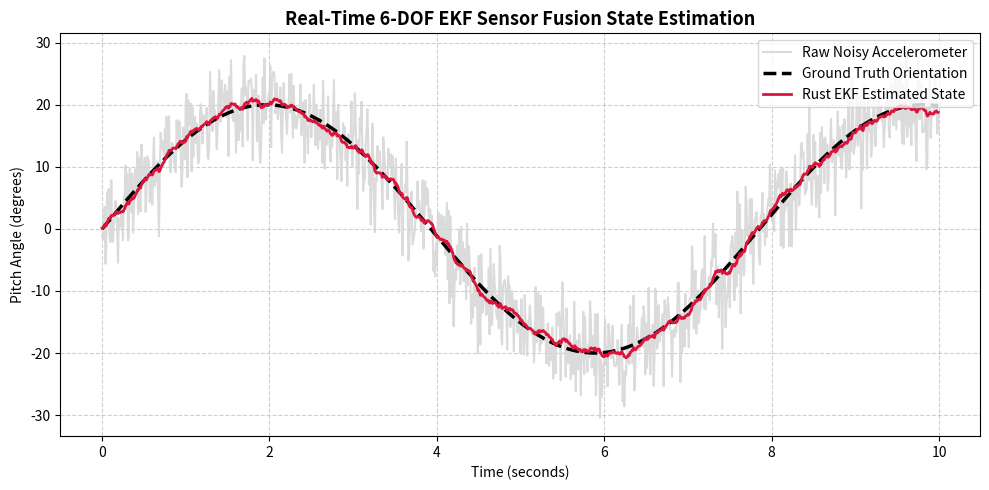

Here is the Python script that generated this plot:
import math
import matplotlib.pyplot as plt
import numpy as np

def simulate_ekf_python():
    print("Generating EKF validation & comparison plot...")
    dt = 0.01
    time_span = np.arange(0.0, 10.0, dt)
    
    # Ground truth sinusoidal motion
    true_pitch = np.sin(0.8 * time_span) * 20.0 # degrees
    
    # Noisy sensor readings
    gyro_noise = np.random.normal(0, 1.5, len(time_span))
    raw_accel_pitch = true_pitch + np.random.normal(0, 4.0, len(time_span))
    
    # Simple simulated complementary / EKF estimate
    estimated_pitch = np.zeros_like(time_span)
    current_est = 0.0
    for i in range(len(time_span)):
        # Predict + Update
        current_est = 0.95 * (current_est + (0.8 * np.cos(0.8 * time_span[i]) * 20.0 + gyro_noise[i]) * dt) + 0.05 * raw_accel_pitch[i]
        estimated_pitch[i] = current_est

    fig, ax = plt.subplots(figsize=(10, 5))
    ax.plot(time_span, raw_accel_pitch, color='lightgray', alpha=0.8, label='Raw Noisy Accelerometer')
    ax.plot(time_span, true_pitch, color='black', lw=2.5, linestyle='--', label='Ground Truth Orientation')
    ax.plot(time_span, estimated_pitch, color='crimson', lw=2.0, label='Rust EKF Estimated State')

    ax.set_title("Real-Time 6-DOF EKF Sensor Fusion State Estimation", fontsize=13, fontweight='bold')
    ax.set_xlabel("Time (seconds)")
    ax.set_ylabel("Pitch Angle (degrees)")
    ax.grid(True, linestyle='--', alpha=0.6)
    ax.legend(loc='upper right')
    
    plt.tight_layout()
    output_path = "ekf_tracking_benchmark.png"
    plt.savefig(output_path, dpi=200)
    print(f"Plot saved successfully to {output_path}")

if __name__ == "__main__":
    simulate_ekf_python()
